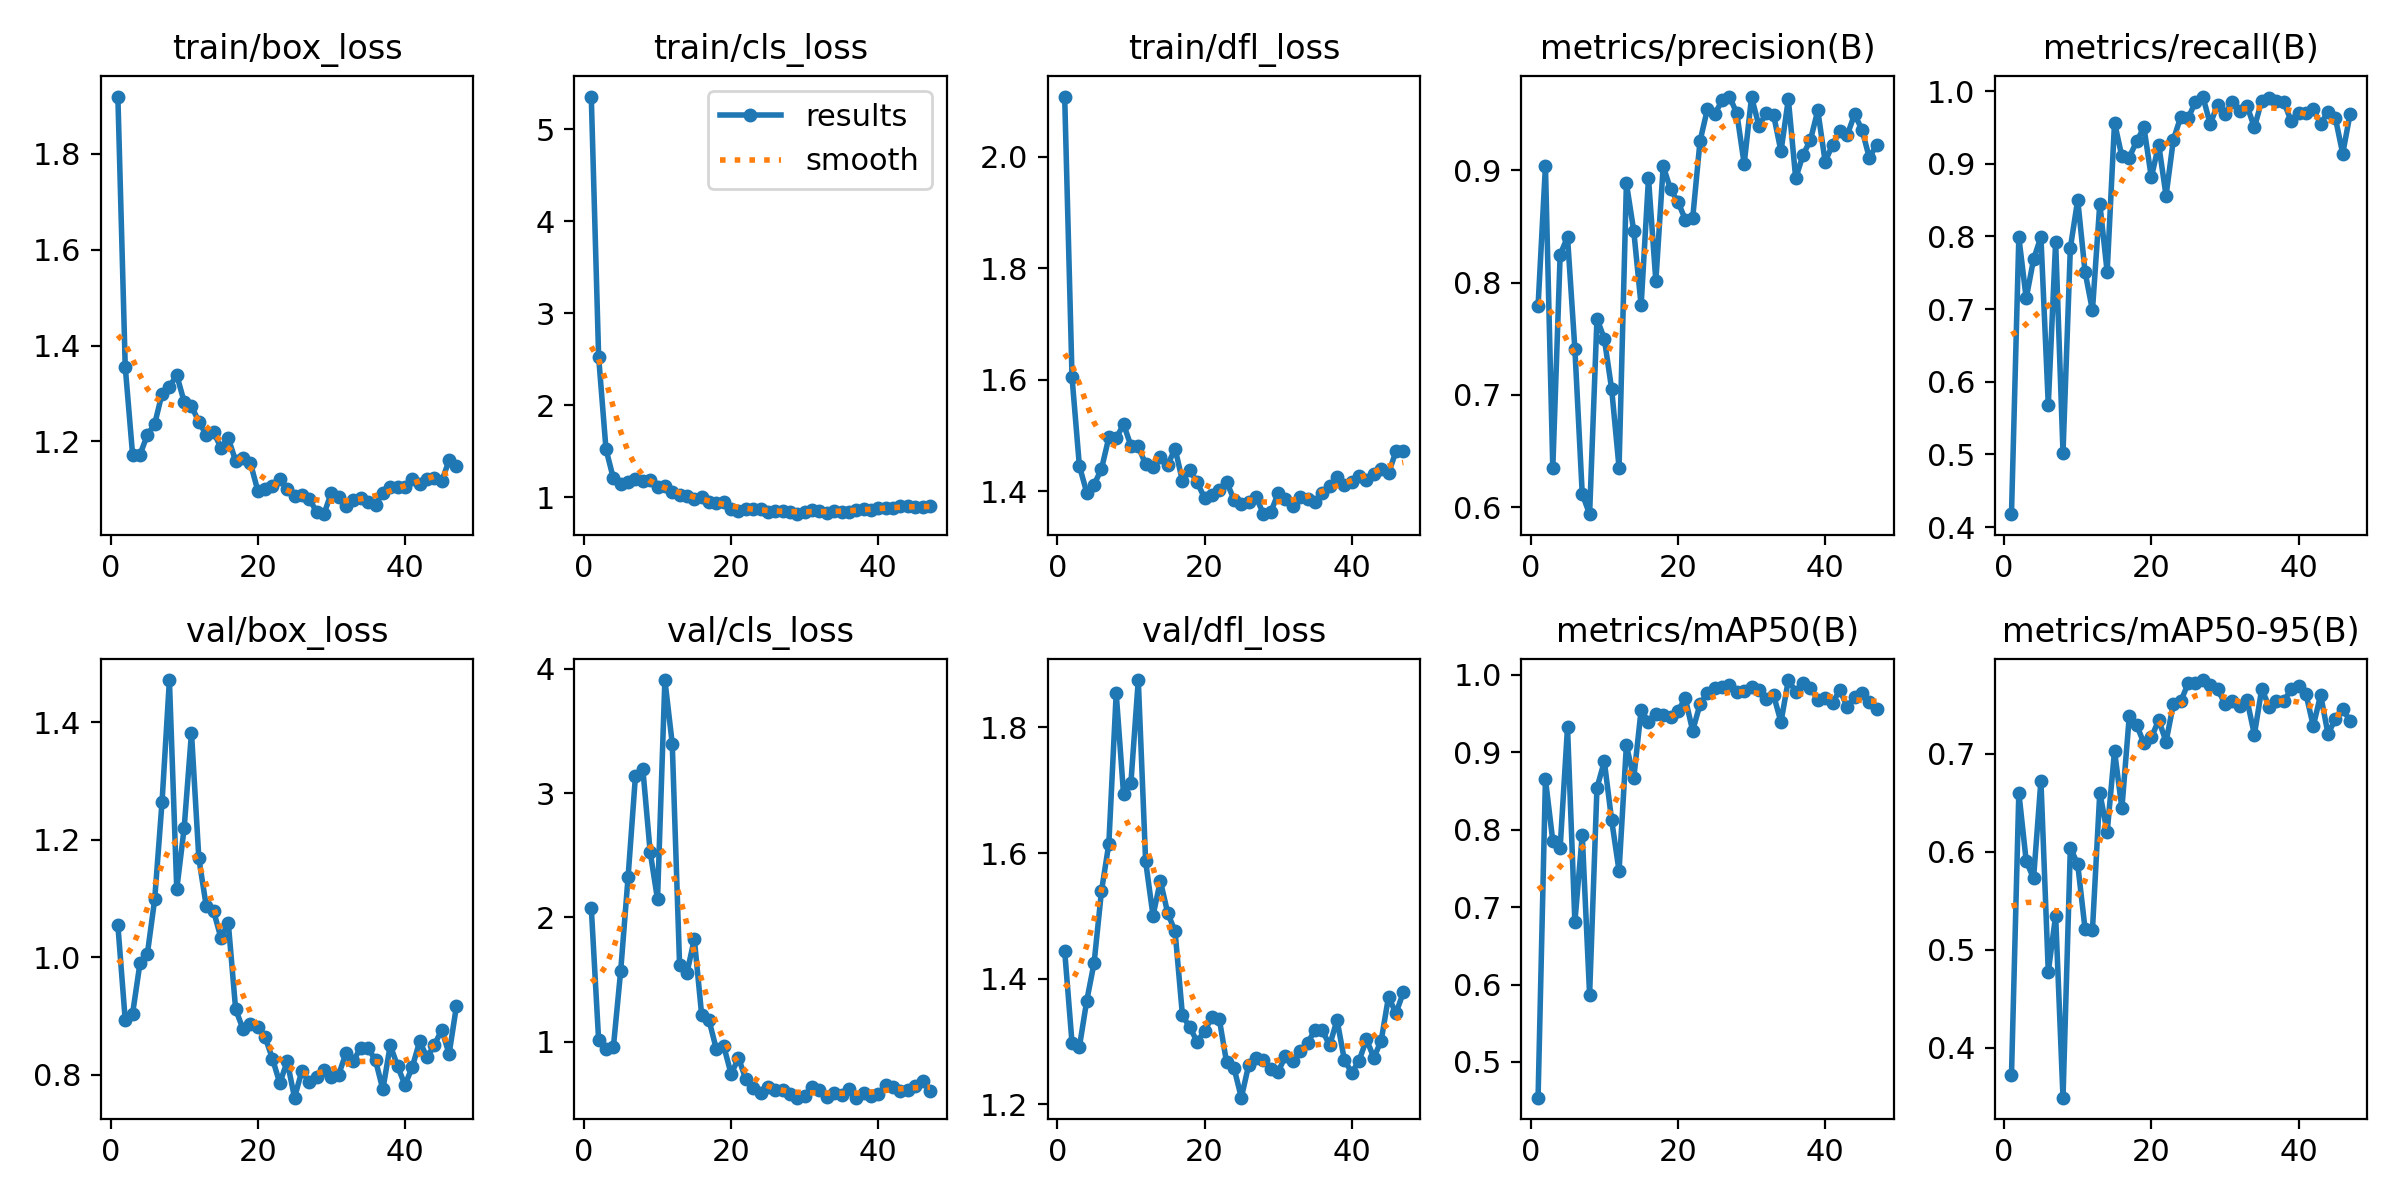

The table this chart was drawn from, first rows:
epoch, time, train/box_loss, train/cls_loss, train/dfl_loss, metrics/precision(B), metrics/recall(B), metrics/mAP50(B), metrics/mAP50-95(B), val/box_loss, val/cls_loss, val/dfl_loss, lr/pg0, lr/pg1, lr/pg2
1, 61.08, 1.92, 5.353, 2.108, 0.7792, 0.4178, 0.4539, 0.372, 1.055, 2.079, 1.444, 0.0676, 0.0005646, 0.0005646
2, 120.6, 1.356, 2.527, 1.604, 0.9038, 0.799, 0.8652, 0.6605, 0.8926, 1.011, 1.298, 0.03482, 0.001124, 0.001124
3, 179.8, 1.172, 1.523, 1.445, 0.6346, 0.7149, 0.7854, 0.5907, 0.9038, 0.9385, 1.292, 0.002039, 0.001672, 0.001672
4, 238.7, 1.172, 1.207, 1.398, 0.8248, 0.7684, 0.7768, 0.5731, 0.9894, 0.9547, 1.365, 0.001661, 0.001661, 0.001661
5, 297.5, 1.213, 1.147, 1.412, 0.8405, 0.7995, 0.9325, 0.6728, 1.005, 1.572, 1.425, 0.001644, 0.001644, 0.001644
6, 356.5, 1.236, 1.165, 1.44, 0.7408, 0.5682, 0.6806, 0.4776, 1.098, 2.323, 1.54, 0.001627, 0.001627, 0.001627
7, 415.4, 1.3, 1.203, 1.497, 0.6117, 0.7926, 0.7934, 0.5351, 1.264, 3.136, 1.615, 0.00161, 0.00161, 0.00161
8, 474.7, 1.314, 1.18, 1.495, 0.5936, 0.5024, 0.5866, 0.3493, 1.472, 3.196, 1.854, 0.001593, 0.001593, 0.001593
9, 533.6, 1.338, 1.192, 1.52, 0.7678, 0.7843, 0.854, 0.6043, 1.116, 2.527, 1.694, 0.001576, 0.001576, 0.001576
10, 592.5, 1.283, 1.113, 1.482, 0.7499, 0.8504, 0.8884, 0.5873, 1.219, 2.144, 1.712, 0.001559, 0.001559, 0.001559
11, 651.4, 1.274, 1.129, 1.481, 0.7048, 0.7509, 0.812, 0.5212, 1.382, 3.909, 1.875, 0.001542, 0.001542, 0.001542
12, 710.3, 1.241, 1.062, 1.448, 0.6351, 0.6983, 0.7469, 0.5202, 1.168, 3.397, 1.587, 0.001524, 0.001524, 0.001524
13, 769.2, 1.214, 1.031, 1.444, 0.8885, 0.8452, 0.9092, 0.6606, 1.087, 1.613, 1.501, 0.001507, 0.001507, 0.001507
14, 828.2, 1.22, 1.014, 1.461, 0.8459, 0.7511, 0.8667, 0.62, 1.078, 1.554, 1.556, 0.00149, 0.00149, 0.00149
15, 887.3, 1.186, 0.9831, 1.447, 0.7795, 0.9566, 0.9546, 0.703, 1.033, 1.825, 1.504, 0.001473, 0.001473, 0.001473
16, 946.6, 1.206, 1.003, 1.477, 0.8929, 0.91, 0.9394, 0.6445, 1.058, 1.213, 1.475, 0.001456, 0.001456, 0.001456
17, 1005, 1.159, 0.9491, 1.419, 0.8012, 0.9085, 0.9496, 0.7382, 0.9111, 1.171, 1.342, 0.001439, 0.001439, 0.001439
18, 1064, 1.165, 0.9361, 1.438, 0.9038, 0.9309, 0.9481, 0.7295, 0.8776, 0.9372, 1.323, 0.001422, 0.001422, 0.001422
19, 1123, 1.155, 0.9505, 1.416, 0.8829, 0.95, 0.9459, 0.7108, 0.8862, 0.9632, 1.3, 0.001405, 0.001405, 0.001405
20, 1182, 1.097, 0.8788, 1.388, 0.8719, 0.8811, 0.9535, 0.7168, 0.8808, 0.7393, 1.317, 0.001388, 0.001388, 0.001388
21, 1241, 1.1, 0.8536, 1.393, 0.8561, 0.9265, 0.9696, 0.7344, 0.8639, 0.8682, 1.339, 0.00137, 0.00137, 0.00137
22, 1300, 1.107, 0.8684, 1.403, 0.857, 0.8561, 0.9279, 0.7126, 0.8273, 0.6975, 1.336, 0.001353, 0.001353, 0.001353
23, 1359, 1.121, 0.8682, 1.417, 0.9259, 0.9333, 0.962, 0.751, 0.7852, 0.6263, 1.267, 0.001336, 0.001336, 0.001336
24, 1418, 1.1, 0.8731, 1.385, 0.9543, 0.9646, 0.9769, 0.7537, 0.8227, 0.5858, 1.258, 0.001319, 0.001319, 0.001319
25, 1477, 1.087, 0.8438, 1.377, 0.9499, 0.963, 0.9827, 0.7721, 0.7607, 0.6333, 1.211, 0.001302, 0.001302, 0.001302
26, 1536, 1.089, 0.8489, 1.381, 0.9623, 0.985, 0.9838, 0.7721, 0.8066, 0.6093, 1.263, 0.001285, 0.001285, 0.001285
27, 1595, 1.08, 0.856, 1.39, 0.9657, 0.9925, 0.9872, 0.7754, 0.7873, 0.6147, 1.273, 0.001268, 0.001268, 0.001268
28, 1654, 1.053, 0.8357, 1.359, 0.9508, 0.9545, 0.9773, 0.7702, 0.7964, 0.5788, 1.271, 0.001251, 0.001251, 0.001251
29, 1713, 1.048, 0.8174, 1.363, 0.9056, 0.9814, 0.9786, 0.7659, 0.8073, 0.5494, 1.256, 0.001234, 0.001234, 0.001234
30, 1772, 1.093, 0.8413, 1.396, 0.9653, 0.9686, 0.9846, 0.7514, 0.7961, 0.5608, 1.252, 0.001216, 0.001216, 0.001216
31, 1831, 1.085, 0.8672, 1.387, 0.9397, 0.985, 0.9805, 0.7536, 0.8001, 0.6388, 1.277, 0.001199, 0.001199, 0.001199
32, 1890, 1.064, 0.8476, 1.374, 0.9506, 0.9728, 0.9691, 0.7492, 0.8369, 0.6084, 1.268, 0.001182, 0.001182, 0.001182
33, 1949, 1.077, 0.8279, 1.389, 0.9492, 0.9797, 0.9736, 0.755, 0.8239, 0.5568, 1.285, 0.001165, 0.001165, 0.001165
34, 2008, 1.082, 0.8475, 1.387, 0.9168, 0.95, 0.9391, 0.7197, 0.8456, 0.5838, 1.297, 0.001148, 0.001148, 0.001148
35, 2067, 1.073, 0.8452, 1.38, 0.9634, 0.9868, 0.9933, 0.7664, 0.845, 0.5709, 1.318, 0.001131, 0.001131, 0.001131
36, 2126, 1.068, 0.8397, 1.397, 0.8927, 0.99, 0.9784, 0.7482, 0.8243, 0.616, 1.318, 0.001114, 0.001114, 0.001114
37, 2185, 1.092, 0.8574, 1.41, 0.9138, 0.9867, 0.9889, 0.7538, 0.7747, 0.55, 1.294, 0.001097, 0.001097, 0.001097
38, 2244, 1.104, 0.8726, 1.425, 0.9268, 0.985, 0.9831, 0.7537, 0.85, 0.5871, 1.334, 0.001079, 0.001079, 0.001079
39, 2303, 1.105, 0.8644, 1.412, 0.9533, 0.9584, 0.9681, 0.7662, 0.8145, 0.5664, 1.271, 0.001062, 0.001062, 0.001062
40, 2362, 1.106, 0.884, 1.417, 0.9076, 0.9702, 0.9698, 0.7695, 0.7822, 0.5755, 1.251, 0.001045, 0.001045, 0.001045
41, 2421, 1.121, 0.8857, 1.427, 0.9226, 0.97, 0.9639, 0.7614, 0.8129, 0.6484, 1.269, 0.001028, 0.001028, 0.001028
42, 2480, 1.111, 0.8878, 1.42, 0.9352, 0.975, 0.9804, 0.7284, 0.8566, 0.6384, 1.304, 0.001011, 0.001011, 0.001011
43, 2538, 1.122, 0.9036, 1.431, 0.9314, 0.955, 0.9588, 0.7602, 0.8292, 0.6004, 1.274, 0.0009939, 0.0009939, 0.0009939
44, 2597, 1.123, 0.9099, 1.44, 0.9498, 0.9711, 0.9716, 0.7205, 0.8506, 0.6129, 1.302, 0.0009768, 0.0009768, 0.0009768
45, 2656, 1.117, 0.8972, 1.432, 0.9363, 0.963, 0.976, 0.7353, 0.8763, 0.6462, 1.372, 0.0009597, 0.0009597, 0.0009597
46, 2716, 1.16, 0.9004, 1.472, 0.9112, 0.9139, 0.9651, 0.7457, 0.8353, 0.6803, 1.345, 0.0009426, 0.0009426, 0.0009426
47, 2774, 1.149, 0.9026, 1.473, 0.9227, 0.9685, 0.9554, 0.7338, 0.917, 0.6058, 1.378, 0.0009255, 0.0009255, 0.0009255
